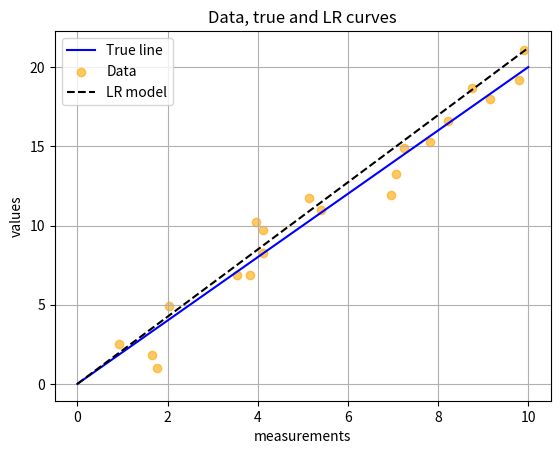

Generate this figure with matplotlib:
import matplotlib.pyplot as plt
import numpy as np


if __name__ == '__main__':
    np.random.seed(0)

    x = 2.
    a = np.linspace(0., 10., 20).reshape(-1, 1)  # reshape for svd later
    b = a * x

    # include noise in both a and b
    a_noisy = a + 1. * np.random.randn(*a.shape)
    b_noisy = a_noisy * x + 1. * np.random.randn(*b.shape)

    # plot the generating line and the noisy datapoints
    fig, ax = plt.subplots()
    ax.plot(a, b, 'b-', label='True line')
    ax.scatter(a_noisy, b_noisy, edgecolor='orange',
               facecolor='orange', alpha=.6, label='Data')
    ax.set(xlabel='measurements', ylabel='values', title='Data and true curve')
    ax.grid()
    ax.legend()
    plt.show(block=False)

    # compute the best least square approximant with the SVD
    u, sig, vt = np.linalg.svd(a, full_matrices=False)
    pseudo_inverse = vt.T @ np.diag(1 / sig) @ u.T
    x_mod = pseudo_inverse @ b_noisy

    # add the linear regression prediction
    ax.plot(a, x_mod * a, 'k--', label='LR model')
    ax.set(xlabel='measurements', ylabel='values',
           title='Data, true and LR curves')
    ax.legend()
    plt.show()
